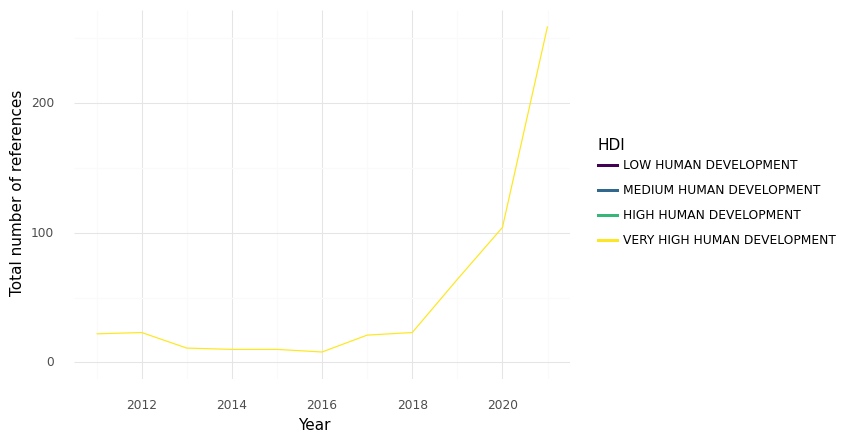

The file beside this chart, header and first rows:
, HDI, Year, intersection, climate, health, sum
0, VERY HIGH HUMAN DEVELOPMENT, 2011, 22.0, 283.0, 965.0, 1270
1, VERY HIGH HUMAN DEVELOPMENT, 2012, 23.0, 227.0, 575.0, 825.0
2, VERY HIGH HUMAN DEVELOPMENT, 2013, 11.0, 218.0, 846.0, 1075
3, VERY HIGH HUMAN DEVELOPMENT, 2014, 10.0, 243.0, 1043, 1296
4, VERY HIGH HUMAN DEVELOPMENT, 2015, 10.0, 231.0, 1081, 1322
5, VERY HIGH HUMAN DEVELOPMENT, 2016, 8.0, 201.0, 767.0, 976.0
6, VERY HIGH HUMAN DEVELOPMENT, 2017, 21.0, 243.0, 764.0, 1028
7, VERY HIGH HUMAN DEVELOPMENT, 2018, 23.0, 422.0, 1049, 1494
8, VERY HIGH HUMAN DEVELOPMENT, 2019, 64.0, 749.0, 1634, 2447
9, VERY HIGH HUMAN DEVELOPMENT, 2020, 104.0, 1286, 1873, 3263
10, VERY HIGH HUMAN DEVELOPMENT, 2021, 259.0, 2303, 7131, 9693
